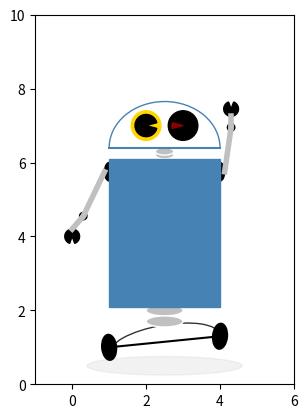

Recreate this plot in Python.
import matplotlib.pyplot as plt
import numpy as np
from matplotlib.patches import Arc,Ellipse,Rectangle,Wedge

fig,ax = plt.subplots(subplot_kw={"aspect":"equal"})

# shadow
shadow = Ellipse((2.5,0.5),4.2,0.5,color="silver",alpha=0.2)

# base
ax.plot([1,4],[1,1.3],color="k")
base = Arc((2.5,1.1),3,1,angle=10,theta1=0,theta2=180,color="k",alpha=0.8)

# wheel
left_wheel = Ellipse((1,1),0.7,0.4,angle=95,color="k")
right_wheel = Ellipse((4,1.3),0.7,0.4,angle=85,color="k")

# joinstyle
bottom_joinstyle1 = Ellipse((2.5,2),1,0.3,facecolor="silver",edgecolor="w")
bottom_joinstyle2 = Ellipse((2.5,1.7),1,0.3,facecolor="silver",edgecolor="w")
left_joinstyle = Ellipse((1,5.75),0.5,0.25,angle=90,color="k")
left_arm_joinstyle1 = Wedge((0.3,4.55),0.1,0,360,color="k")
left_arm_joinstyle2 = Wedge((0,4.0),0.2,290,250,color="k")
right_joinstyle = Ellipse((4,5.75),0.5,0.25,angle=90,color="k")
right_arm_joinstyle1 = Wedge((4.3,6.95),0.1,0,360,color="k")
right_arm_joinstyle2 = Wedge((4.3,7.45),0.2,110,70,color="k")
top_joinstyle1 = Ellipse((2.5,6.2),0.5,0.2,facecolor="silver",edgecolor="w")
top_joinstyle2 = Ellipse((2.5,6.3),0.5,0.2,facecolor="silver",edgecolor="w")

# body
body = Rectangle((1,2.1),3,4,color="steelblue")

# arms
left_arm1 = ax.plot([0.3,1-0.125],[4.55,5.75],color="silver",lw=4)
left_arm2 = ax.plot([0,0.3],[4.2,4.55],color="silver",lw=4)
right_arm1 = ax.plot([4+0.125,4.3],[5.75,6.95],color="silver",lw=4)
right_arm2 = ax.plot([4.3,4.3],[6.95,7.25],color="silver",lw=4)

# head
ax.plot([1,4],[6.4,6.4],color="steelblue")
head = Arc((2.5,6.4),3,2.5,angle=0,theta1=0,theta2=180,color="steelblue")

# eyes
left_eye = Wedge((2,7),0.4,0,360,color="gold")
left_eye_center = Wedge((2,7),0.3,15,345,color="k")
right_eye = Wedge((3,7),0.4,0,360,color="k")
right_eye_center = Wedge((3,7),0.3,165,195,color="darkred")

polygon = [shadow,
           base,
           left_wheel,
           right_wheel,
           bottom_joinstyle1,
           bottom_joinstyle2,
           left_joinstyle,
           left_arm_joinstyle1,
           left_arm_joinstyle2,
           right_joinstyle,
           right_arm_joinstyle1,
           right_arm_joinstyle2,
           top_joinstyle1,
           top_joinstyle2,
           body,
           head,
           left_eye,
           left_eye_center,
           right_eye,
           right_eye_center]

for pln in polygon:
    ax.add_patch(pln)

ax.axis([-1,6,0,10])

plt.show()
